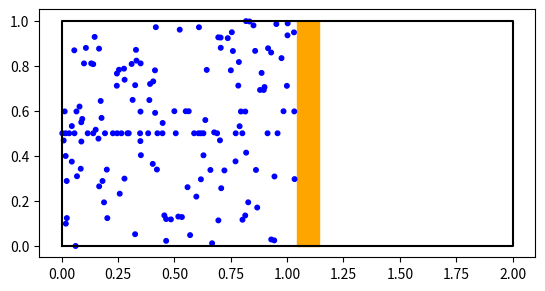
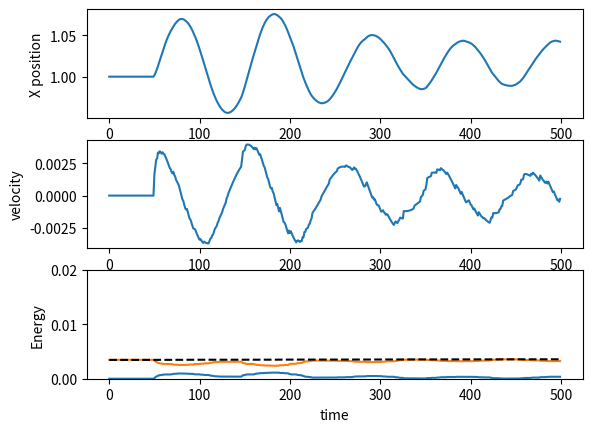

Recreate these plots in Python, in order.
#! python3

# import tools (that makes it look like you have MATLAB)
import numpy as np # the power of vectors and matrices
import matplotlib.pyplot as plt # the power of graphs
from matplotlib.patches import Circle, Rectangle
import random # random number generators
import sys # for the progress bar

# define a progress bar
def update_progress(progress):
    barLength = 25 # Modify this to change the length of the progress bar
    status = ""
    if isinstance(progress, int):
        progress = float(progress)
    if not isinstance(progress, float):
        progress = 0
        status = "error: progress var must be float\r\n"
    if progress < 0:
        progress = 0
        status = "Halt...\r\n"
    if progress >= 1:
        progress = 1
        status = "Done...\r\n"
    block = int(round(barLength*progress))
    text = "\r{:2.0f}% |{}| {}".format(progress*100,'\u2588'*block + " "*(barLength-block),status)
    sys.stdout.write(text)
    sys.stdout.flush()


# Build a world
plt.figure('A harmonic piston')
plt.clf()
plt.gca().set_aspect('equal')
L = 2.0 #size of box along x
V = L*1 # two-dimensional volume
plt.plot(np.array([0,L,L,0,0]), np.array([0,0,1,1,0]), 'k')

#add wall
width=0.1
wall=Rectangle((1,0),width,1,color="orange")
plt.gca().add_patch(wall)
u_init=0.0#1
wall.u=u_init
M=100
omega0=2*np.pi/100
dt=1

# add molecules of gas
r = 0.01 # radius of a molecule
N = 150 # number of gas molecules
m = 1 # mass of a single molecule
v = 0.01 # absolute value of velocity
gas = [] # a list of gas molecules
xlist=[]
vlist=[]
vx_list=[]
for n in range(N):
    # choose a random location of the particles (but leave a 2r
    # margin on each side
    xstart = 0.5+0*(random.random()*(1-4*r) + 2*r)
    ystart = 0.5+0*(random.random()*(1-4*r) + 2*r)
    c = Circle((xstart,ystart),r,color='blue')
    plt.gca().add_patch(c)
    # all particles have the same v but different directions
    theta = random.random() * 2 * np.pi
    c.vx = v*np.cos(theta)
    c.vy = v*np.sin(theta)
    gas.append(c)

# define a function that moves particles one step
def move(i):
    old_x,old_y=wall.xy
    x = old_x
    # move the molecules
    for n in range(N):
        c = gas[n]
        currentx, currenty = c.center
        if (currentx + c.vx > x) or (currentx + c.vx < 0):
            if (currentx + c.vx > x):
                # if we hit the right wall: add the momentum kick
                old_vx=c.vx
                old_u=wall.u
                new_vx=-old_vx*(1-(m/M))/(1+(m/M))+2*old_u*1/(1+m/M)
                new_u=old_u*(1-(m/M))/(1+(m/M))+2*old_vx*(m/M)/(1+m/M)
                wall.u=new_u
                c.vx=new_vx
                hits.append(2*m*c.vx)
            else:    
                c.vx = -c.vx
        if (currenty + c.vy > 1) or (currenty + c.vy < 0):
            c.vy = -c.vy
        c.center = currentx+c.vx, currenty+c.vy
    vx_list.append(np.mean([(0.5*m*c.vx**2) for c in gas]))
    # move the wall
    old_x,old_y=wall.xy
    old_u=wall.u
    new_x=old_x+dt*old_u
    new_u=old_u+dt*(-(omega0**2)*(new_x-1))
    wall.xy=new_x,old_y
    wall.u=new_u
    xlist.append(new_x)
    vlist.append((old_u+new_u)/2)
   
# now iterate
i = 0 # descrete time (start at t=0)
max_iterations = 500 # end of time
hits = [] #list of coliisions on the right wall
show = True
while (i<max_iterations):
    move(i)
    if show:
        plt.pause(0.001) # add a little pause to update monitor
                     # but if you want a faster simulation, comment 
                     # this out
    update_progress(i/max_iterations)
    i=i+1 # time moves forward

# Summarry plot
xlist=np.array(xlist)
vlist=np.array(vlist)
vx_list=np.array(vx_list)
plt.figure("Summary")
plt.subplot(3,1,1)
plt.xlabel("time")
plt.ylabel("X position")
plt.plot(xlist)
plt.subplot(3,1,2)
plt.plot(vlist)
plt.xlabel("time")
plt.ylabel("velocity")
plt.subplot(3,1,3)
plt.plot(0.5*M*vlist**2+0.5*M*omega0**2*(xlist-1)**2)
plt.plot(N*vx_list)
plt.plot(n*vx_list+0.5*M*vlist**2+0.5*M*omega0**2*(xlist-1)**2,"k--")
plt.ylim(0,0.02)
plt.xlabel("time")
plt.ylabel("Energy")
plt.show()